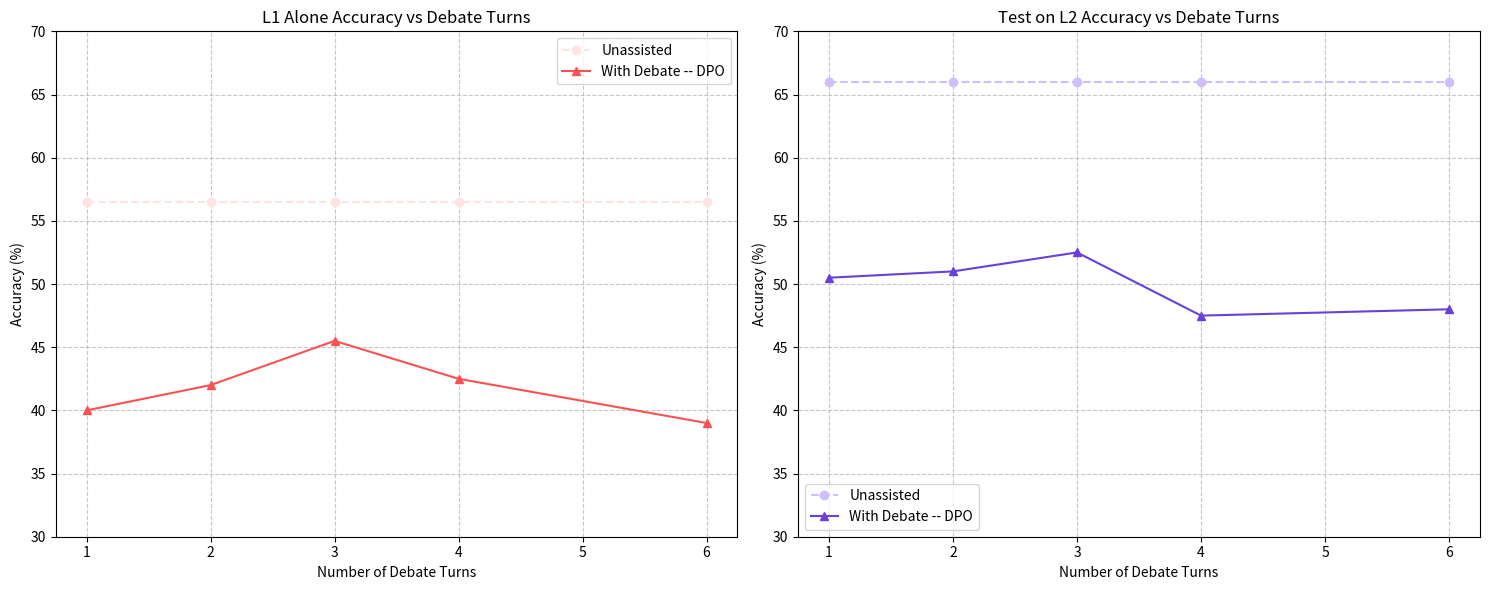
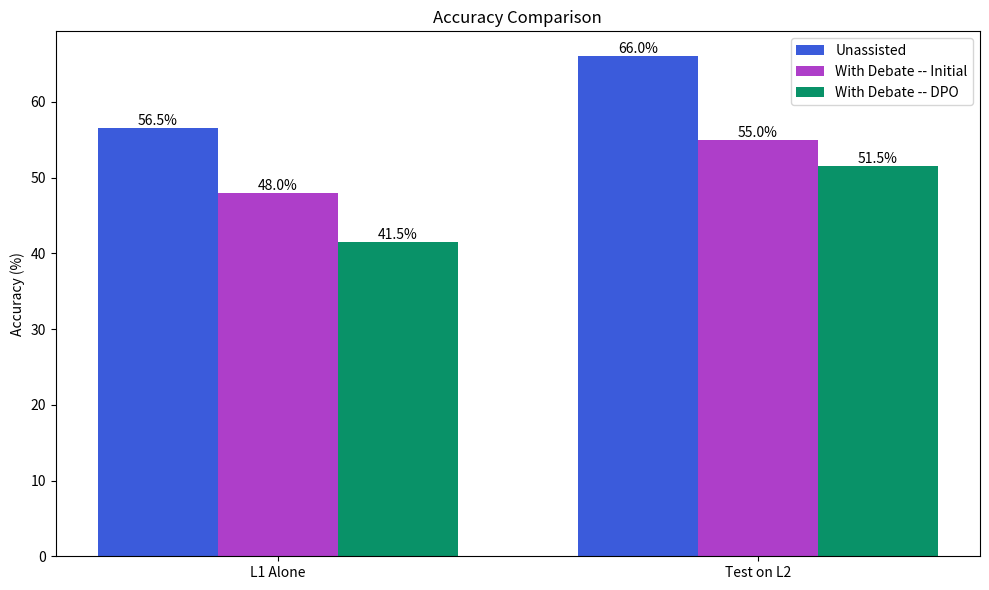
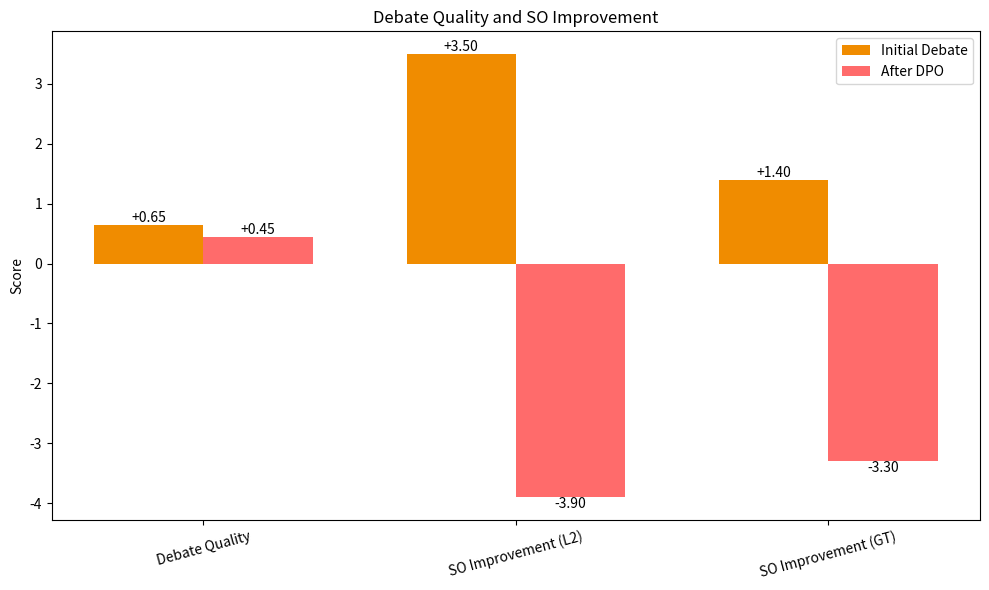
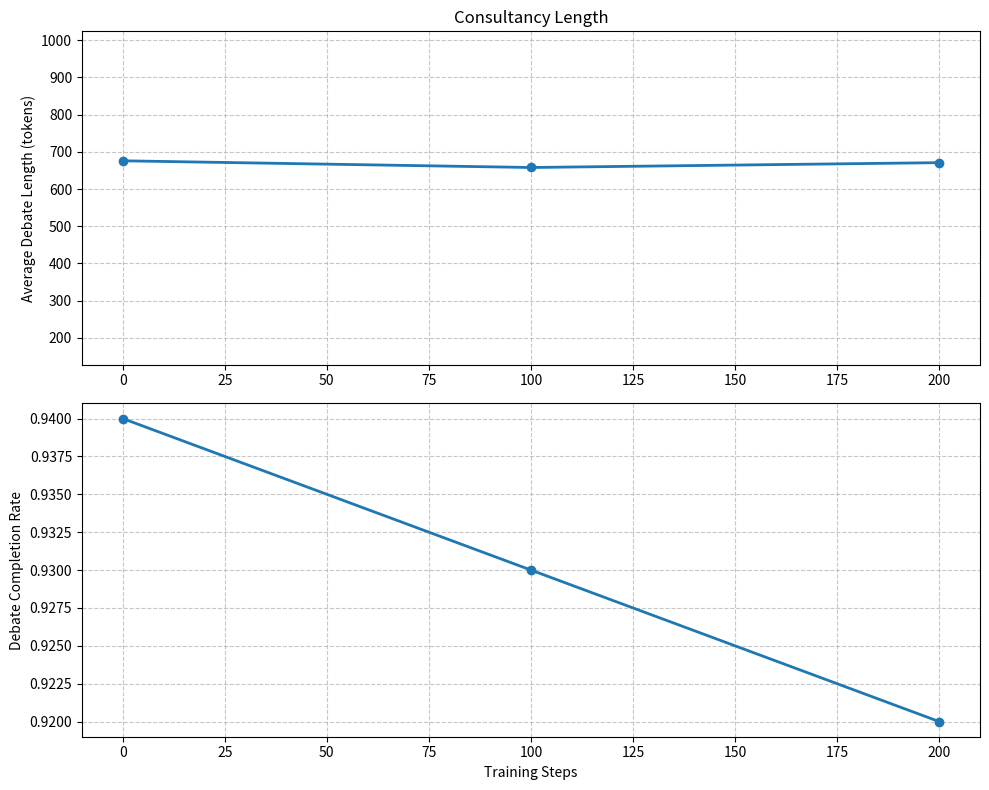

These figures' Python source, in order:
import matplotlib.pyplot as plt
import numpy as np

# Experiment Setup and Results Table
experiment_details = {
    "Fixed Math Solution Model (Supervisee)": "Gemma-2 2B-it",
    "Debater Models": "2x Qwen2-1.5B-Instruct",
    "L_N Supervisor": "Llama-3.1-8B-Instruct",
    "L_N+1 Supervisor (Ground Truth Proxy)": "Ground Truth",
    "Task": "GSM8K Math Problems",
    "Training Steps": "10K",
    "Batch Size": "32",
    "Max Tokens for Debate": "512",
    "Number of Problems": "1000"
}

performance_metrics = {
    # Format: (Before Debate, With Initial Debate, After RLHF)
    "L1 Accuracy vs L2": (34.2, 34.7, 29.3),
    "L1 Accuracy vs Ground Truth": (22.1, 20.5, 18.8),
    "Debate Quality Score": (None, 0.45, 0.25),
    "SO Improvement (vs L2)": (None, 1.8, -2.0),
    "SO Improvement (vs GT)": (None, 0.7, -1.6),
    "Average Debate Length (tokens)": (None, 745.4, 571.2),
    "Debate Completion Rate": (None, 0.8, 0.86)
}

# Plot 1: Accuracy Comparison
def plot_accuracy_comparison():
    categories = ['L1 Alone', 'Test on L2']
    baseline = [56.5, 66]
    initial = [48, 55] 
    rlhf = [41.5, 51.5]
    
    x = np.arange(len(categories))
    width = 0.25
    
    fig, ax = plt.subplots(figsize=(10,6))
    ax.bar(x - width, baseline, width, label='Unassisted', color='#3b5bdb')
    ax.bar(x, initial, width, label='With Debate -- Initial', color='#ae3ec9')
    ax.bar(x + width, rlhf, width, label='With Debate -- DPO', color='#099268')
    
    ax.set_ylabel('Accuracy (%)')
    ax.set_title('Accuracy Comparison')
    ax.set_xticks(x)
    ax.set_xticklabels(categories)
    ax.legend()
    
    # Add value labels on top of each bar
    for i, rect in enumerate(ax.patches):
        height = rect.get_height()
        ax.text(rect.get_x() + rect.get_width()/2., height,
                f'{height:.1f}%',
                ha='center', va='bottom')
    
    plt.tight_layout()
    plt.show()

# Plot 1b: Accuracy vs Debate Turns
def plot_accuracy_vs_turns():
    turns = [1, 2, 3, 4, 6]
    
    # L1 Alone results
    l1_baseline = [56.5] * len(turns)  # Constant as it's unassisted
    l1_dpo = [40.0, 42.0, 45.5, 42.5, 39.0]  # Matches turn 4 result from bar plot
    
    # Test on L2 results
    l2_baseline = [66.0] * len(turns)  # Constant as it's unassisted
    l2_dpo = [50.5, 51.0, 52.5, 47.5, 48.0]  # Matches turn 4 result from bar plot
    
    fig, (ax1, ax2) = plt.subplots(1, 2, figsize=(15, 6))
    
    # L1 Alone plot
    ax1.plot(turns, l1_baseline, '--', label='Unassisted', color='#ffe3e3', marker='o')
    ax1.plot(turns, l1_dpo, '-', label='With Debate -- DPO', color='#fa5252', marker='^')
    ax1.set_xlabel('Number of Debate Turns')
    ax1.set_ylabel('Accuracy (%)')
    ax1.set_title('L1 Alone Accuracy vs Debate Turns')
    ax1.set_ylim(30, 70)  # Set consistent y-axis limits
    ax1.grid(True, linestyle='--', alpha=0.7)
    ax1.legend()
    
    # Test on L2 plot
    ax2.plot(turns, l2_baseline, '--', label='Unassisted', color='#d0bfff', marker='o')
    ax2.plot(turns, l2_dpo, '-', label='With Debate -- DPO', color='#6741d9', marker='^')
    ax2.set_xlabel('Number of Debate Turns')
    ax2.set_ylabel('Accuracy (%)')
    ax2.set_title('Test on L2 Accuracy vs Debate Turns')
    ax2.set_ylim(30, 70)  # Set consistent y-axis limits
    ax2.grid(True, linestyle='--', alpha=0.7)
    ax2.legend()
    
    plt.tight_layout()
    plt.show()

# Plot 2: Debate Quality and SO Improvement  
def plot_quality_improvement():
    metrics = ['Debate Quality', 'SO Improvement (L2)', 'SO Improvement (GT)']
    initial = [0.65, 3.5, 1.4]
    after_rlhf = [0.45, -3.9, -3.3]
    
    x = np.arange(len(metrics))
    width = 0.35
    
    fig, ax = plt.subplots(figsize=(10,6))
    ax.bar(x - width/2, initial, width, label='Initial Debate', color='#f08c00')
    ax.bar(x + width/2, after_rlhf, width, label='After DPO', color='#ff6b6b')
    
    
    ax.set_ylabel('Score')
    ax.set_title('Debate Quality and SO Improvement')
    ax.set_xticks(x)
    ax.set_xticklabels(metrics)
    ax.legend()
    
    # Add value labels on top of each bar
    for i, rect in enumerate(ax.patches):
        height = rect.get_height()
        ax.text(rect.get_x() + rect.get_width()/2., height,
                f'{height:+.2f}',
                ha='center', va='bottom' if height > 0 else 'top')
    
    plt.xticks(rotation=15)
    plt.tight_layout()
    plt.show()

# Plot 3: Debate Deterioration Metrics
def plot_debate_deterioration():
    steps = [0, 100, 200]
    avg_lengths = [676, 658, 671]
    completion_rates = [0.94, 0.93, 0.92]
    
    fig, (ax1, ax2) = plt.subplots(2, 1, figsize=(10, 8))
    
    # Average Length Plot
    ax1.plot(steps, avg_lengths, marker='o', linewidth=2)
    ax1.set_ylabel('Average Debate Length (tokens)')
    ax1.set_title('Consultancy Length')
    ax1.set_ylim(128, 1024)
    ax1.grid(True, linestyle='--', alpha=0.7)
    
    # Completion Rate Plot
    ax2.plot(steps, completion_rates, marker='o',  linewidth=2)
    ax2.set_ylabel('Debate Completion Rate')
    ax2.set_xlabel('Training Steps')
    ax2.grid(True, linestyle='--', alpha=0.7)
    
    plt.tight_layout()
    plt.show()

# Print detailed experiment setup
print("Experiment Setup:")
print("-----------------")
for key, value in experiment_details.items():
    print(f"{key}: {value}")

print("\nPerformance Metrics:")
print("-------------------")
for key, value in performance_metrics.items():
    if value[0] is None:
        print(f"{key}: Initial: {value[1]}, After RLHF: {value[2]}")
    else:
        print(f"{key}: Before: {value[0]}, Initial: {value[1]}, After RLHF: {value[2]}")

# Generate all plots
plot_accuracy_vs_turns()
plot_accuracy_comparison()
plot_quality_improvement()
plot_debate_deterioration()



def print_model_comparison_table():
    models = ['Llama 3.1 8B Debater', 'Qwen 2.5 7B Debater', 'Qwen 2.5 14B']
    unassisted = [66.5, 66.5, 66.5]
    assisted = [57, 58, 60] 
    assisted_trained = [53.5, 0, 0]

    # Print header
    print("+" + "-"*25 + "+" + "-"*12 + "+" + "-"*10 + "+" + "-"*18 + "+")
    print("|{:^25}|{:^12}|{:^10}|{:^18}|".format("Debater", "Unassisted", "Assisted", "Assisted (Trained)"))
    print("+" + "-"*25 + "+" + "-"*12 + "+" + "-"*10 + "+" + "-"*18 + "+")

    # Print data rows
    for i in range(len(models)):
        print("|{:<25}|{:^12}|{:^10}|{:^18}|".format(
            models[i], 
            unassisted[i],
            assisted[i],
            assisted_trained[i]
        ))
    
    # Print bottom border
    print("+" + "-"*25 + "+" + "-"*12 + "+" + "-"*10 + "+" + "-"*18 + "+")

# Call the function
print_model_comparison_table()
